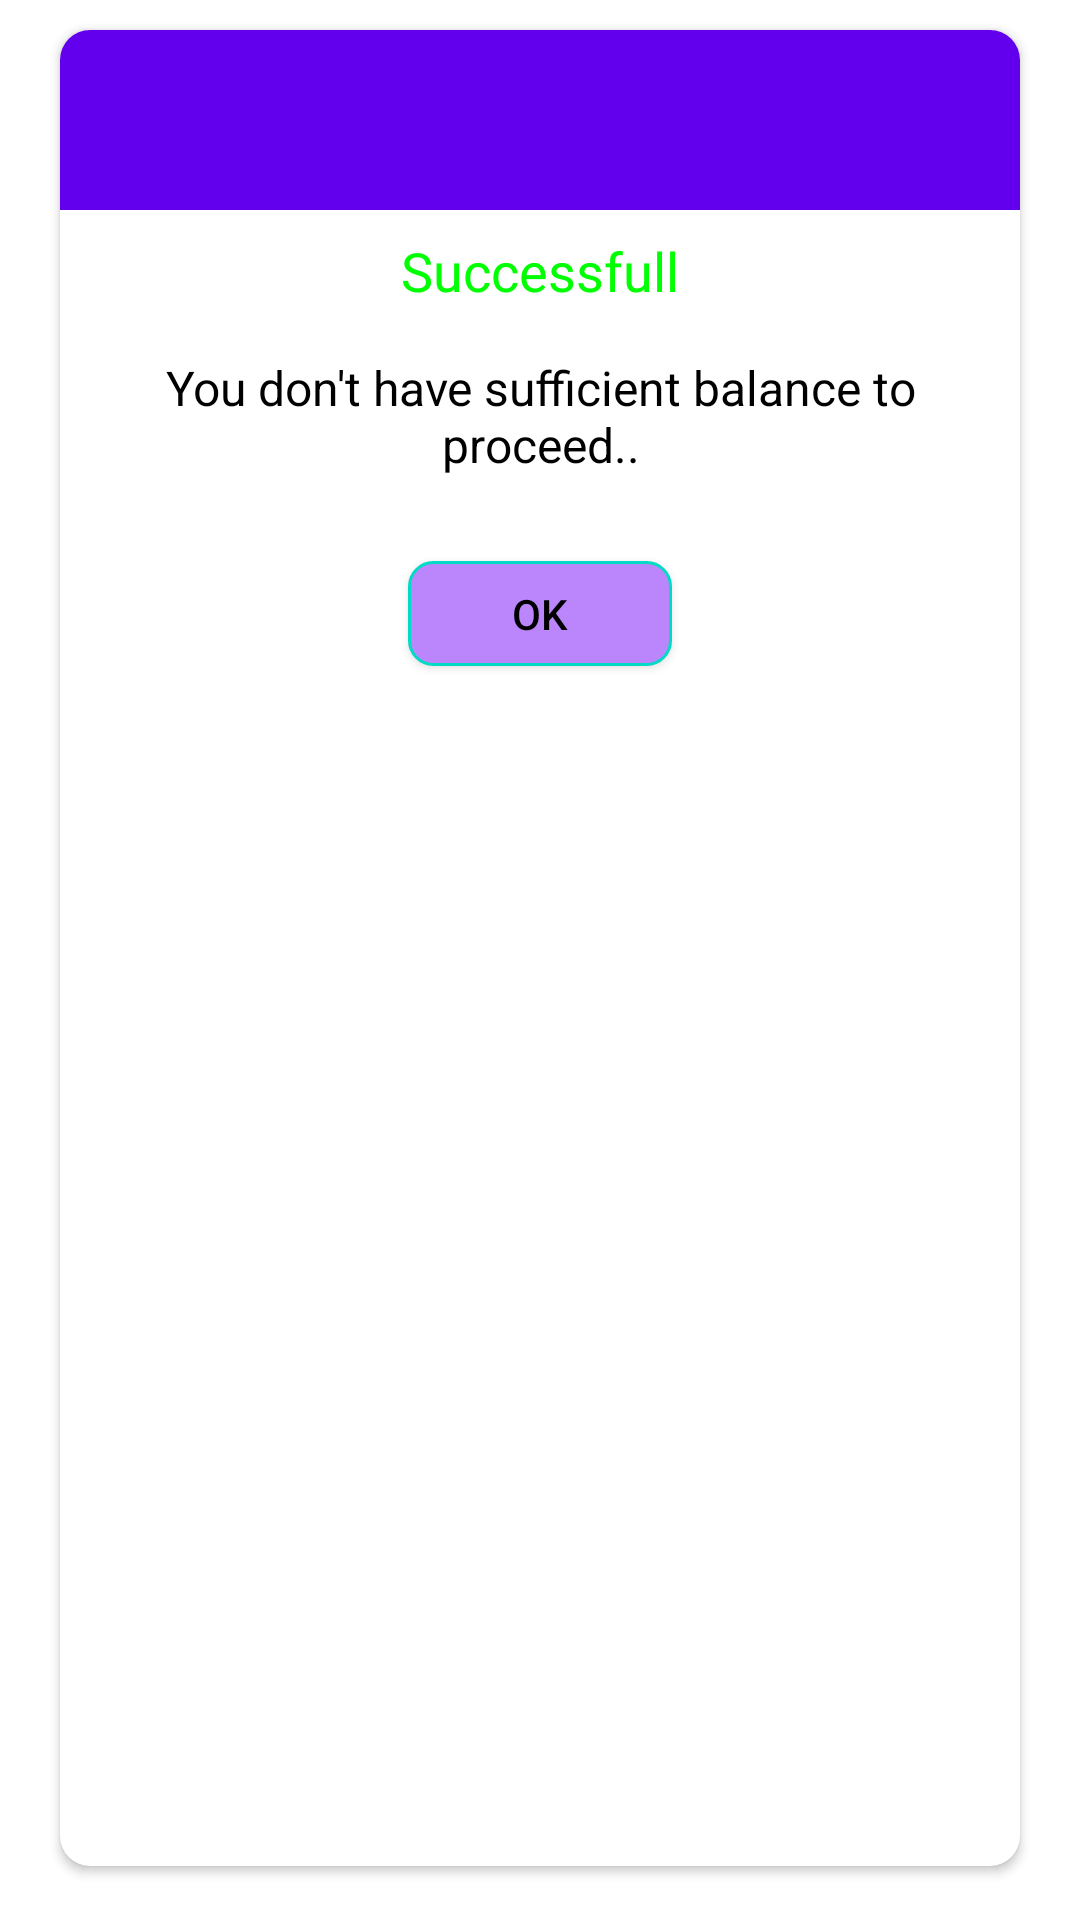

This screen was rendered from an Android layout file. Write that file and the resources it references.
<!-- AndroidManifest.xml: application theme Theme.AppSkeleton -->
<!-- res/layout/dialog_success.xml -->
<?xml version="1.0" encoding="utf-8"?>

<LinearLayout xmlns:android="http://schemas.android.com/apk/res/android"
    android:layout_width="match_parent"
    android:layout_height="wrap_content"
    xmlns:app="http://schemas.android.com/apk/res-auto">

    <androidx.cardview.widget.CardView
        android:layout_width="match_parent"
        android:layout_height="match_parent"
        android:layout_marginTop="10dp"
        android:layout_marginStart="20dp"
        android:layout_marginEnd="20dp"
        android:layout_marginBottom="18dp"
        app:cardCornerRadius="10dp">

        <LinearLayout
            android:layout_width="match_parent"
            android:layout_height="match_parent"
            android:orientation="vertical">

            <LinearLayout
                android:layout_width="match_parent"
                android:layout_height="60dp"
                android:background="@color/purple_500"
                android:gravity="center">

                <ImageView
                    android:layout_width="38dp"
                    android:layout_height="38dp"
                    android:scaleType="fitXY"
                    android:src="@drawable/ic_success"/>

            </LinearLayout>

            <LinearLayout
                android:layout_width="match_parent"
                android:layout_height="wrap_content"
                android:gravity="center">

                <androidx.appcompat.widget.AppCompatTextView
                    android:layout_width="wrap_content"
                    android:layout_height="wrap_content"
                    android:textSize="18sp"
                    android:textColor="#00ff00"
                    android:layout_marginTop="8dp"
                    android:layout_marginBottom="8dp"
                    android:text="Successfull"/>

            </LinearLayout>

            <LinearLayout
                android:layout_width="match_parent"
                android:layout_height="wrap_content"
                android:gravity="center">

                <androidx.appcompat.widget.AppCompatTextView
                    android:id="@+id/tv_message"
                    android:layout_width="wrap_content"
                    android:layout_height="wrap_content"
                    android:textSize="16sp"
                    android:textColor="#000"
                    android:layout_marginTop="8dp"
                    android:layout_marginBottom="8dp"
                    android:layout_marginStart="12dp"
                    android:layout_marginEnd="12dp"
                    android:gravity="center"
                    android:text="You don't have sufficient balance to proceed.."/>

            </LinearLayout>

            <LinearLayout
                android:layout_width="match_parent"
                android:layout_height="wrap_content"
                android:gravity="center">

                <androidx.appcompat.widget.AppCompatButton
                    android:id="@+id/buttonOk"
                    android:layout_width="wrap_content"
                    android:layout_height="35dp"
                    android:textColor="#000"
                    android:text="ok"
                    android:layout_margin="20dp"
                    android:background="@drawable/shape_small_round_white_black_border"/>

            </LinearLayout>

        </LinearLayout>

    </androidx.cardview.widget.CardView>

</LinearLayout>
<!-- resources referenced by this layout -->
<resources>
  <!-- drawable shape_small_round_white_black_border (drawable) -->
  <?xml version="1.0" encoding="utf-8"?>
  
  <shape xmlns:android="http://schemas.android.com/apk/res/android"
      android:shape="rectangle" android:padding="10dp">
  
      <solid android:color="@color/purple_200"/>
  
      <stroke android:width="1dp"
          android:color="@color/teal_200" />
  
      <corners
          android:bottomRightRadius="8dp"
          android:bottomLeftRadius="8dp"
          android:topLeftRadius="8dp"
          android:topRightRadius="8dp"/>
  </shape>
  <style name="Theme.AppSkeleton" parent="Theme.MaterialComponents.DayNight.DarkActionBar">
          
          <item name="colorPrimary">@color/purple_500</item>
          <item name="colorPrimaryVariant">@color/purple_700</item>
          <item name="colorOnPrimary">@color/white</item>
          
          <item name="colorSecondary">@color/teal_200</item>
          <item name="colorSecondaryVariant">@color/teal_700</item>
          <item name="colorOnSecondary">@color/black</item>
          
          <item name="android:statusBarColor" tools:targetApi="l">?attr/colorPrimaryVariant</item>
          
      </style>
  <!-- not gathered from this repository: default colours our renderer supplied (Android Studio template values) -->
  <color name="purple_200">#FFBB86FC</color>
  <color name="purple_500">#FF6200EE</color>
  <color name="purple_700">#FF3700B3</color>
  <color name="teal_200">#FF03DAC5</color>
  <color name="teal_700">#FF018786</color>
  <color name="black">#FF000000</color>
  <color name="white">#FFFFFFFF</color>
</resources>
